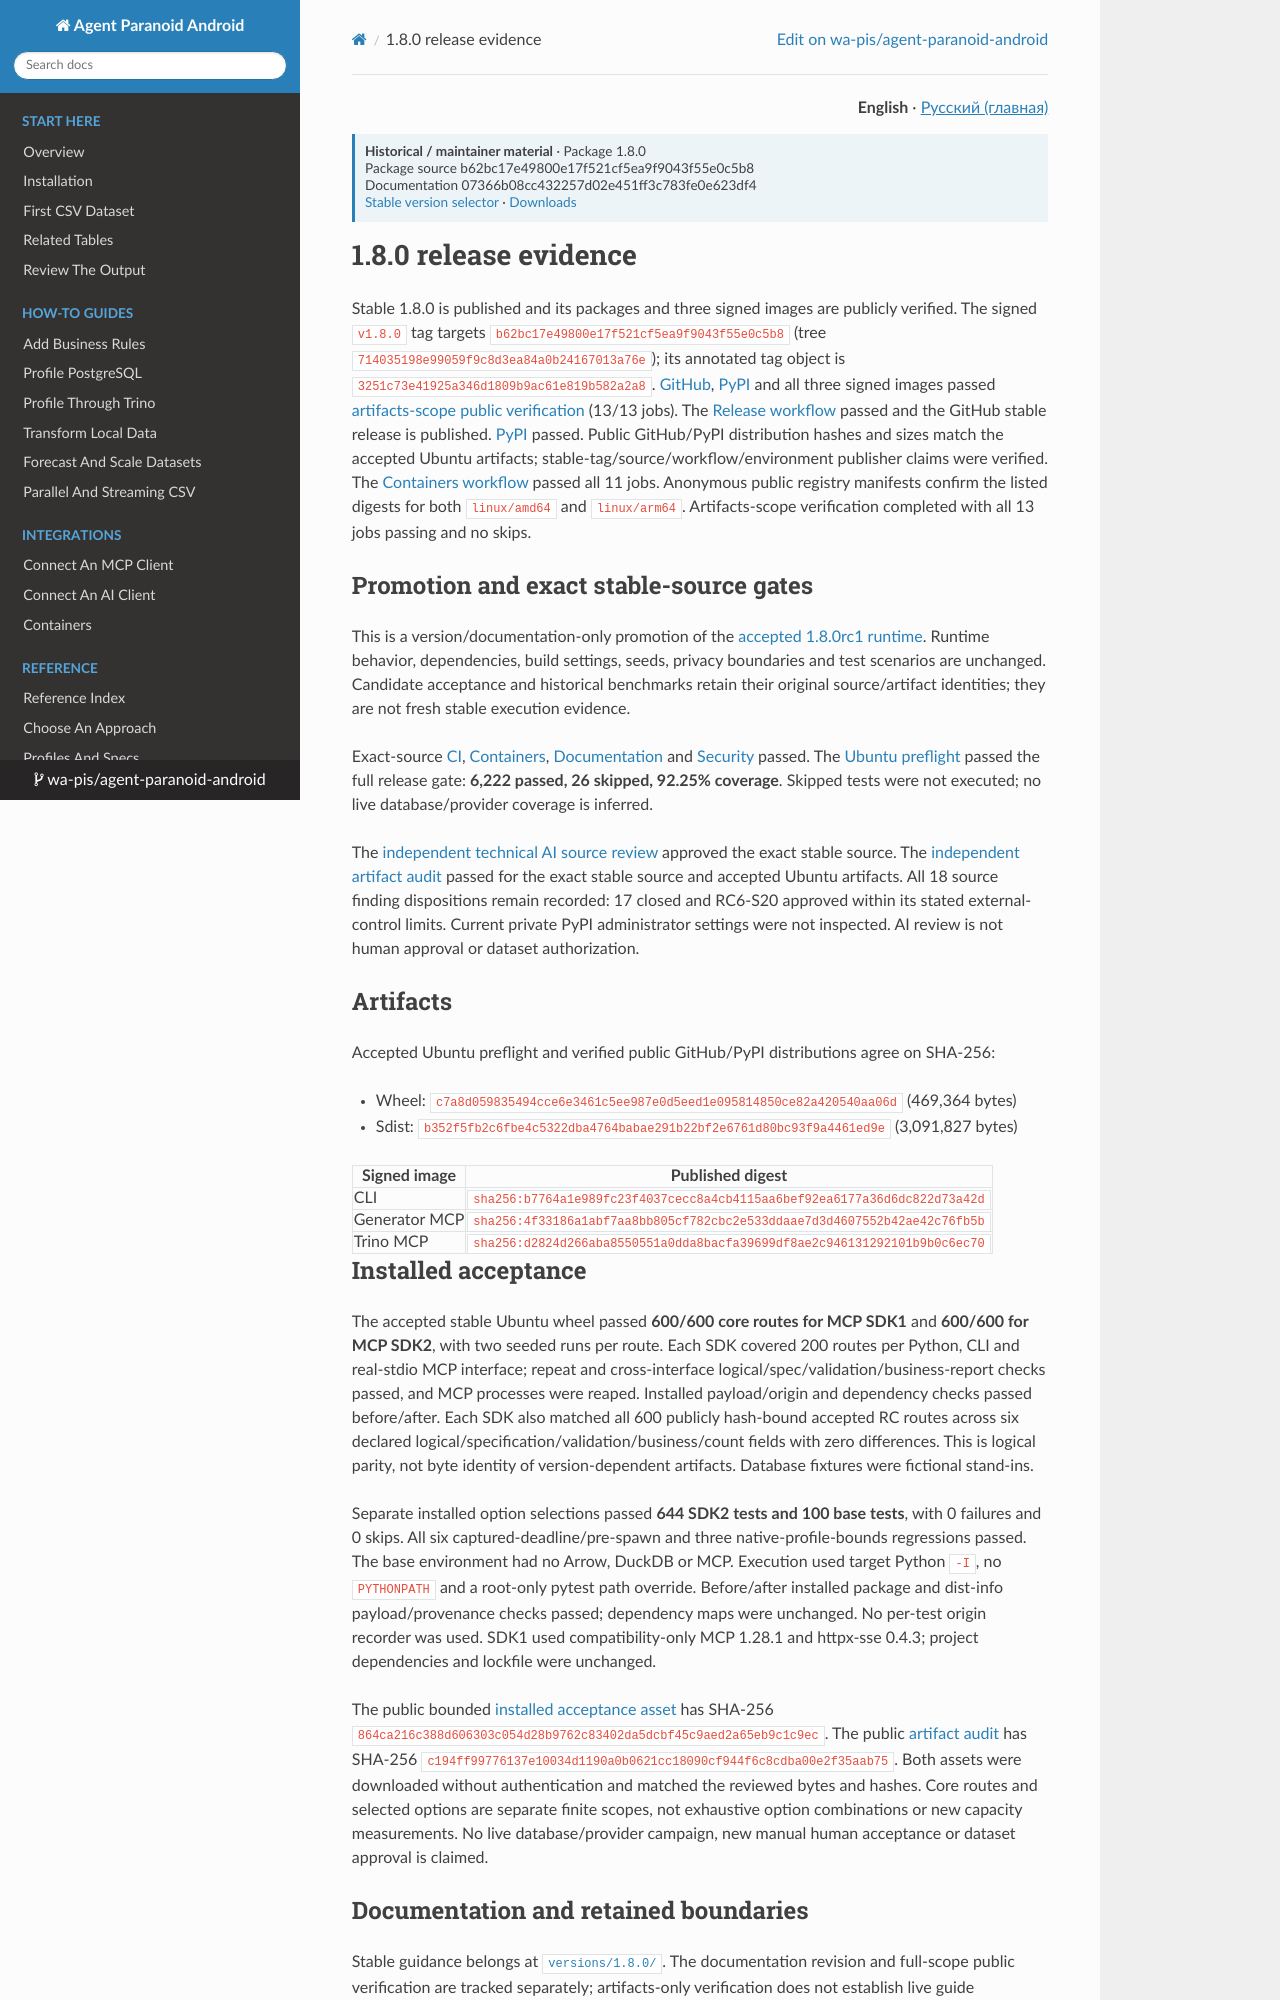

repository: wa-pis/agent-paranoid-android · page: versions/stable/release-evidence-1.8.0/index.html · generator: mkdocs

# 1.8.0 release evidence

Stable 1.8.0 is published and its packages and three signed images are publicly verified.
The signed `v1.8.0` tag targets `b62bc17e49800e17f521cf5ea9f9043f55e0c5b8`
(tree `714035198e99059f9c8d3ea84a0b24167013a76e`); its annotated tag object is
`3251c73e41925a346d1809b9ac61e819b582a2a8`.
[GitHub](https://github.com/wa-pis/agent-paranoid-android/releases/tag/v1.8.0), [PyPI](https://pypi.org/project/agent-paranoid-android/1.8.0/) and all three
signed images passed [artifacts-scope public verification](https://github.com/wa-pis/agent-paranoid-android/actions/runs/45611255179)
(13/13 jobs).
The [Release workflow](https://github.com/wa-pis/agent-paranoid-android/actions/runs/45608232472) passed and the GitHub stable release is published.
[PyPI](https://github.com/wa-pis/agent-paranoid-android/actions/runs/45609755195) passed. Public GitHub/PyPI distribution hashes and sizes match the accepted Ubuntu artifacts; stable-tag/source/workflow/environment publisher claims were verified.
The [Containers workflow](https://github.com/wa-pis/agent-paranoid-android/actions/runs/45608232495) passed all 11 jobs. Anonymous public registry manifests confirm the listed digests for both `linux/amd64` and `linux/arm64`.
Artifacts-scope verification completed with all 13 jobs passing and no skips.

## Promotion and exact stable-source gates

This is a version/documentation-only promotion of the
[accepted 1.8.0rc1 runtime](release-evidence-1.8.0rc1.md). Runtime behavior,
dependencies, build settings, seeds, privacy boundaries and test scenarios are
unchanged. Candidate acceptance and historical benchmarks retain their original
source/artifact identities; they are not fresh stable execution evidence.

Exact-source [CI](https://github.com/wa-pis/agent-paranoid-android/actions/runs/45603349901), [Containers](https://github.com/wa-pis/agent-paranoid-android/actions/runs/45603349621),
[Documentation](https://github.com/wa-pis/agent-paranoid-android/actions/runs/45603349539) and [Security](https://github.com/wa-pis/agent-paranoid-android/actions/runs/45603350294)
passed. The [Ubuntu preflight](https://github.com/wa-pis/agent-paranoid-android/actions/runs/45603390766)
passed the full release gate: **6,222 passed, 26 skipped,
92.25% coverage**. Skipped tests were not executed;
no live database/provider coverage is inferred.

The [independent technical AI source review](https://github.com/wa-pis/agent-paranoid-android/pull/723) approved the exact stable source.
The [independent artifact audit](https://github.com/wa-pis/agent-paranoid-android/releases/download/v1.8.0/independent-artifact-audit-1.8.0.md) passed for the exact stable source and accepted Ubuntu artifacts.
All 18 source finding dispositions remain recorded: 17 closed and RC6-S20 approved within its stated external-control limits. Current private PyPI administrator settings were not inspected.
AI review is not human approval or dataset authorization.

## Artifacts

Accepted Ubuntu preflight and verified public GitHub/PyPI distributions agree on SHA-256:

- Wheel: `c7a8d059835494cce6e3461c5ee987e0d5eed1e095814850ce82a420540aa06d` (469,364 bytes)
- Sdist: `b352f5fb2c6fbe4c5322dba4764babae291b22bf2e6761d80bc93f9a4461ed9e` (3,091,827 bytes)

| Signed image | Published digest |
| --- | --- |
| CLI | `sha256:b7764a1e989fc23f4037cecc8a4cb4115aa6bef92ea6177a36d6dc822d73a42d` |
| Generator MCP | `sha256:4f33186a1abf7aa8bb805cf782cbc2e533ddaae7d3d4607552b42ae42c76fb5b` |
| Trino MCP | `sha256:d2824d266aba8550551a0dda8bacfa39699df8ae2c946131292101b9b0c6ec70` |

## Installed acceptance

The accepted stable Ubuntu wheel passed **600/600 core routes for MCP SDK1** and
**600/600 for MCP SDK2**, with
two seeded runs per route.
Each SDK covered 200 routes per Python, CLI and real-stdio MCP interface; repeat and cross-interface logical/spec/validation/business-report checks passed, and MCP processes were reaped. Installed payload/origin and dependency checks passed before/after. Each SDK also matched all 600 publicly hash-bound accepted RC routes across six declared logical/specification/validation/business/count fields with zero differences. This is logical parity, not byte identity of version-dependent artifacts. Database fixtures were fictional stand-ins.

Separate installed option selections passed **644 SDK2
tests and 100 base tests**, with
0 failures and 0 skips.
All six captured-deadline/pre-spawn and three native-profile-bounds regressions passed. The base environment had no Arrow, DuckDB or MCP. Execution used target Python `-I`, no `PYTHONPATH` and a root-only pytest path override. Before/after installed package and dist-info payload/provenance checks passed; dependency maps were unchanged. No per-test origin recorder was used.
SDK1 used compatibility-only MCP 1.28.1 and httpx-sse 0.4.3; project dependencies and lockfile were unchanged.

The public bounded [installed acceptance asset](https://github.com/wa-pis/agent-paranoid-android/releases/download/v1.8.0/installed-acceptance-1.8.0.json)
has SHA-256 `864ca216c388d606303c054d28b9762c83402da5dcbf45c9aed2a65eb9c1c9ec`.
The public [artifact audit](https://github.com/wa-pis/agent-paranoid-android/releases/download/v1.8.0/independent-artifact-audit-1.8.0.md) has SHA-256
`c194ff99776137e10034d1190a0b0621cc18090cf944f6c8cdba00e2f35aab75`.
Both assets were downloaded without authentication and matched the reviewed
bytes and hashes.
Core routes and selected options are separate finite scopes, not exhaustive
option combinations or new capacity measurements. No live database/provider
campaign, new manual human acceptance or dataset approval is claimed.
